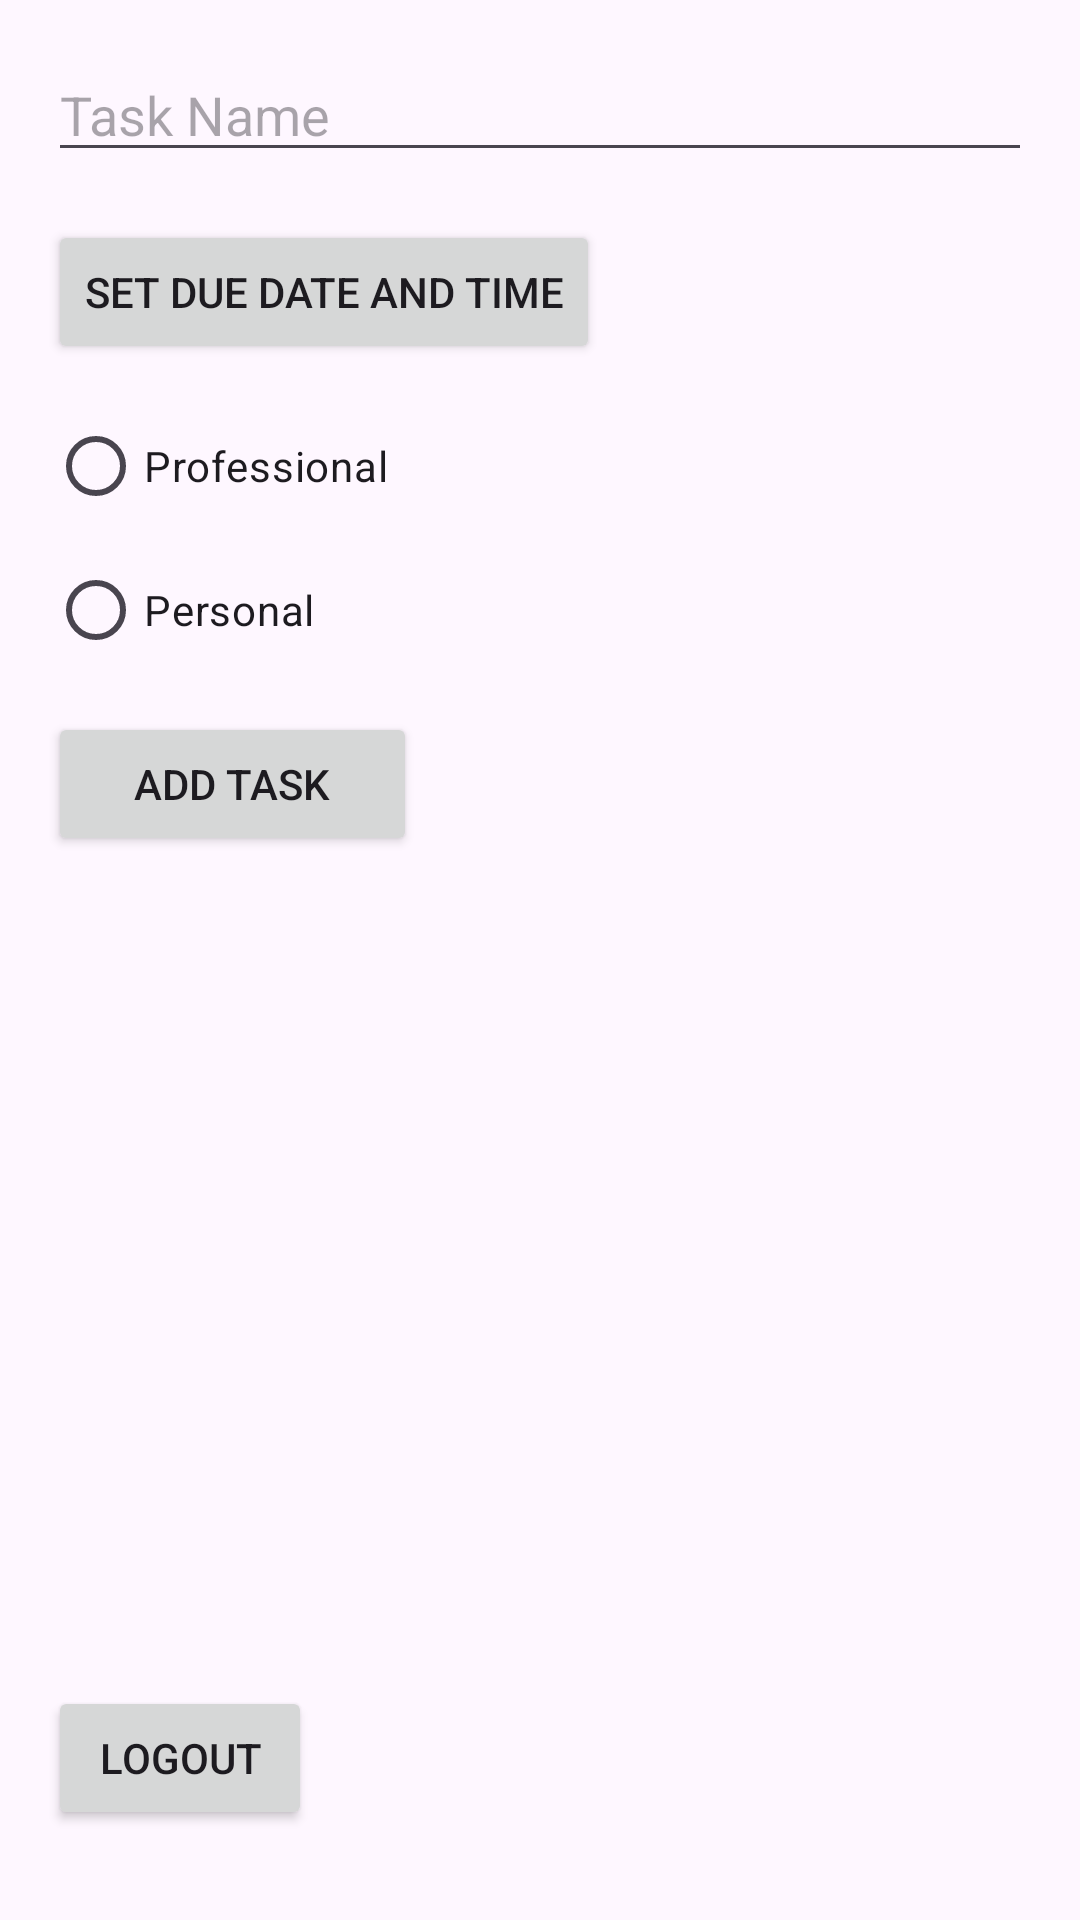

Here is an Android app screen rendered from its layout file. Give the layout XML and the strings, colors and styles it references.
<!-- AndroidManifest.xml: application theme Theme.TODO2 -->
<!-- res/layout/activity_todo.xml -->
<?xml version="1.0" encoding="utf-8"?>
<RelativeLayout xmlns:android="http://schemas.android.com/apk/res/android"
    xmlns:tools="http://schemas.android.com/tools"
    android:layout_width="match_parent"
    android:layout_height="match_parent"
    android:padding="16dp"
    tools:context=".TodoActivity">

    <EditText
        android:id="@+id/editTextTask"
        android:layout_width="match_parent"
        android:layout_height="wrap_content"
        android:hint="Task Name"
        tools:ignore="TouchTargetSizeCheck" />

    <Button
        android:id="@+id/buttonSetDate"
        android:layout_width="wrap_content"
        android:layout_height="wrap_content"
        android:layout_below="@id/editTextTask"
        android:layout_marginTop="16dp"
        android:text="Set Due Date and Time" />

    <TextView
        android:id="@+id/textViewDueDate"
        android:layout_width="wrap_content"
        android:layout_height="wrap_content"
        android:layout_below="@id/buttonSetDate"
        android:layout_marginTop="8dp"
        android:visibility="gone" />

    <RadioGroup
        android:id="@+id/radioGroupCategory"
        android:layout_width="wrap_content"
        android:layout_height="wrap_content"
        android:layout_below="@id/textViewDueDate"
        android:layout_marginTop="10dp">

        <RadioButton
            android:id="@+id/radioButtonProfessional"
            android:layout_width="wrap_content"
            android:layout_height="wrap_content"
            android:text="Professional" />

        <RadioButton
            android:id="@+id/radioButtonPersonal"
            android:layout_width="wrap_content"
            android:layout_height="wrap_content"
            android:text="Personal" />

    </RadioGroup>


    <ListView
        android:id="@+id/listViewTasks"
        android:layout_width="358dp"
        android:layout_height="317dp"
        android:layout_below="@id/buttonAddTask"
        android:layout_marginTop="24dp">

    </ListView>

    <Button
        android:id="@+id/buttonAddTask"
        android:layout_width="123dp"
        android:layout_height="wrap_content"
        android:layout_below="@id/radioGroupCategory"
        android:layout_marginTop="10dp"
        android:text="Add Task" />

    <Button
        android:id="@+id/logoutButton"
        android:layout_width="wrap_content"
        android:layout_height="wrap_content"
        android:layout_alignParentBottom="true"
        android:layout_marginBottom="14dp"
        android:text="Logout" />






</RelativeLayout>
<!-- resources referenced by this layout -->
<resources>
  <style name="Theme.TODO2" parent="Base.Theme.TODO2" />
  <style name="Base.Theme.TODO2" parent="Theme.Material3.DayNight.NoActionBar">
          
          
      </style>
</resources>
